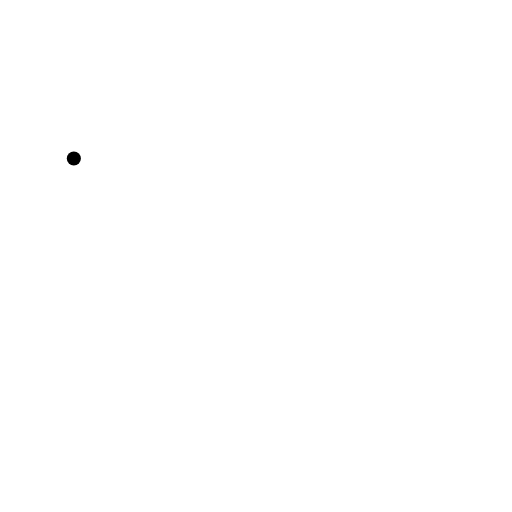
t = 0.00 s
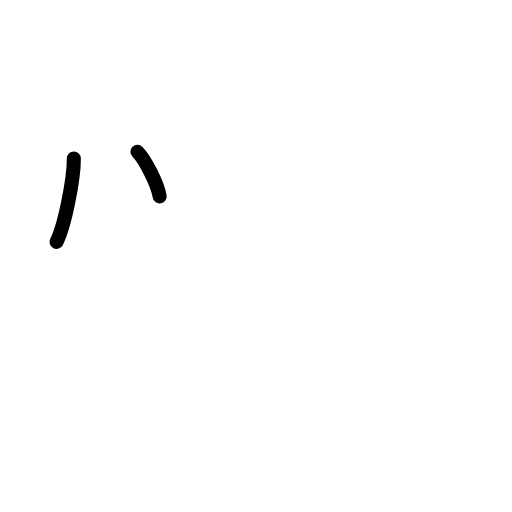
t = 1.75 s
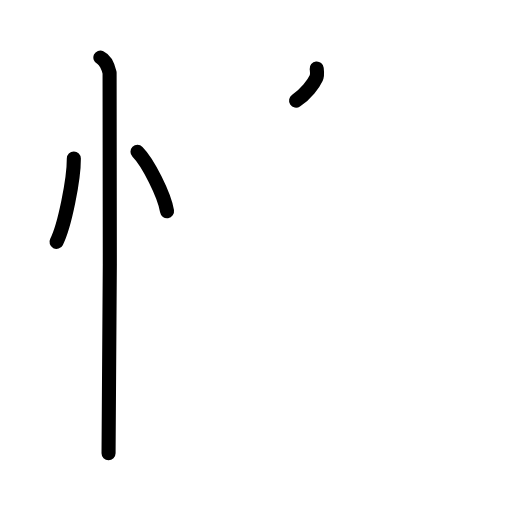
t = 3.63 s
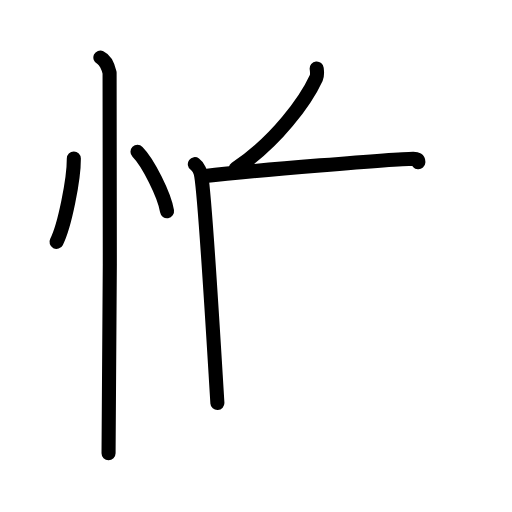
t = 5.42 s
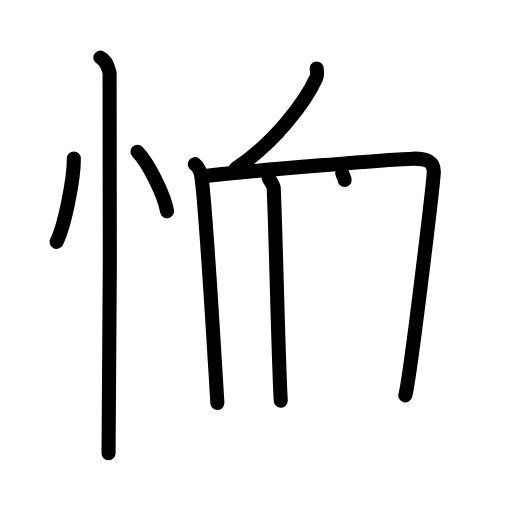
t = 7.25 s
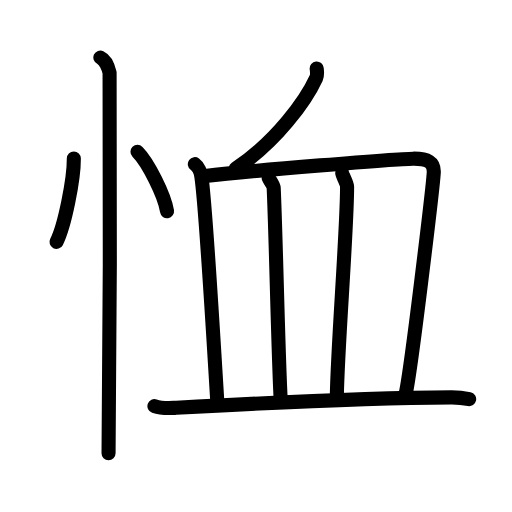
t = 9.00 s

The animated SVG that drew these frames (rendered in a browser with its animation timeline set to each time). Animation: 26 SMIL elements (animate=26); one cycle of 9.00 s.

<?xml version="1.0" encoding="UTF-8"?>
<!--
AniKanjiVG is licensed by CC-BY-SA Paul C. Sommerhoff (https://bitbucket.org/sommerhoff/anikanjivg).
AniKanjiVG uses KanjiVG which is licensed by CC-BY-SA Ulrich Apel (http://kanjivg.tagaini.net).
See also http://creativecommons.org/licenses/by-sa/3.0/
-->
<svg xmlns:kvg='http://kanjivg.tagaini.net' xmlns='http://www.w3.org/2000/svg' width='109' height='109' viewBox='0 0 109 109' style='fill:none;stroke:#000000;stroke-width:3;stroke-linecap:round;stroke-linejoin:round;' id="kvg:kanji_06064"><g id="kvg:06064" kvg:element="恤"><g id="kvg:06064-g1" kvg:element="忄" kvg:variant="true" kvg:original="心" kvg:position="left" kvg:radical="general"><path id="kvg:06064-s1" kvg:type="㇔" d="M15.72,33.75c0.02,4.38-1.94,14.35-3.69,17.75"><animate attributeName="d" begin="0.0s" dur="1.0s" from="M15.72,33.75C15.72,33.75,15.72,33.75,15.72,33.75" to="M15.72,33.75c0.02,4.38-1.94,14.35-3.69,17.75" />
</path>
<path id="kvg:06064-s2" kvg:type="㇔" d="M29.27,32.33c2.22,2.23,5.74,9.17,6.29,12.63"><animate attributeName="d" begin="1.0s" dur="1.0s" from="M29.27,32.33C29.27,32.33,29.27,32.33,29.27,32.33" to="M29.27,32.33c2.22,2.23,5.74,9.17,6.29,12.63" />
<animate attributeName="d" begin="0s" dur="1.0s" from="M-100,-100" to="M-100,-100" />
</path>
<path id="kvg:06064-s3" kvg:type="㇑" d="M21.37,12.25c1.09,0.5,1.74,2.25,1.96,3.25c0.22,1,0,74.75-0.22,81"><animate attributeName="d" begin="2.0s" dur="0.5s" from="M21.37,12.25C21.37,12.25,21.37,12.25,21.37,12.25" to="M21.37,12.25c1.09,0.5,1.74,2.25,1.96,3.25" />
<animate attributeName="d" begin="2.5s" dur="0.5s" from="M21.37,12.25c1.09,0.5,1.74,2.25,1.96,3.25c0,0,0,0,0,0,0" to="M21.37,12.25c1.09,0.5,1.74,2.25,1.96,3.25c0.22,1,0,74.75-0.22,81" />
<animate attributeName="d" begin="0s" dur="2.0s" from="M-100,-100" to="M-100,-100" />
</path>
</g>
<g id="kvg:06064-g2" kvg:element="血" kvg:position="right"><path id="kvg:06064-s4" kvg:type="㇒" d="M67.42,14.58c0.05,0.5,0.21,1.35-0.1,2.02c-2.2,4.78-8.46,13.54-17.15,19.3"><animate attributeName="d" begin="3.0s" dur="0.5s" from="M67.42,14.58C67.42,14.58,67.42,14.58,67.42,14.58" to="M67.42,14.58c0.05,0.5,0.21,1.35-0.1,2.02" />
<animate attributeName="d" begin="3.5s" dur="0.5s" from="M67.42,14.58c0.05,0.5,0.21,1.35-0.1,2.02c0,0,0,0,0,0,0" to="M67.42,14.58c0.05,0.5,0.21,1.35-0.1,2.02c-2.2,4.78-8.46,13.54-17.15,19.3" />
<animate attributeName="d" begin="0s" dur="3.0s" from="M-100,-100" to="M-100,-100" />
</path>
<g id="kvg:06064-g3" kvg:element="皿"><path id="kvg:06064-s5" kvg:type="㇑a" d="M41.48,34.95c0.75,0.55,1.25,1.8,1.37,2.51c0.92,5.6,2.8,38.27,3.43,48.33"><animate attributeName="d" begin="4.0s" dur="0.5s" from="M41.48,34.95C41.48,34.95,41.48,34.95,41.48,34.95" to="M41.48,34.95c0.75,0.55,1.25,1.8,1.37,2.51" />
<animate attributeName="d" begin="4.5s" dur="0.5s" from="M41.48,34.95c0.75,0.55,1.25,1.8,1.37,2.51c0,0,0,0,0,0,0" to="M41.48,34.95c0.75,0.55,1.25,1.8,1.37,2.51c0.92,5.6,2.8,38.27,3.43,48.33" />
<animate attributeName="d" begin="0s" dur="4.0s" from="M-100,-100" to="M-100,-100" />
</path>
<path id="kvg:06064-s6" kvg:type="㇕b" d="M43.69,37.47c9.77-1.16,40.73-3.65,44.27-3.69c3.04-0.03,4.54,0.72,4.38,3.04c-0.22,3.25-4.92,42.96-6.05,47.34"><animate attributeName="d" begin="5.0s" dur="0.3333333333333333s" from="M43.69,37.47C43.69,37.47,43.69,37.47,43.69,37.47" to="M43.69,37.47c9.77-1.16,40.73-3.65,44.27-3.69" />
<animate attributeName="d" begin="5.333333333333333s" dur="0.3333333333333333s" from="M43.69,37.47c9.77-1.16,40.73-3.65,44.27-3.69c0,0,0,0,0,0,0" to="M43.69,37.47c9.77-1.16,40.73-3.65,44.27-3.69c3.04-0.03,4.54,0.72,4.38,3.04" />
<animate attributeName="d" begin="5.666666666666667s" dur="0.3333333333333333s" from="M43.69,37.47c9.77-1.16,40.73-3.65,44.27-3.69c3.04-0.03,4.54,0.72,4.38,3.04c0,0,0,0,0,0,0" to="M43.69,37.47c9.77-1.16,40.73-3.65,44.27-3.69c3.04-0.03,4.54,0.72,4.38,3.04c-0.22,3.25-4.92,42.96-6.05,47.34" />
<animate attributeName="d" begin="0s" dur="5.0s" from="M-100,-100" to="M-100,-100" />
</path>
<path id="kvg:06064-s7" kvg:type="㇑a" d="M57.21,37.9c0.23,0.53,1.03,1.47,1.06,2.14c0.48,10.62,0.96,35.78,1.5,45.27"><animate attributeName="d" begin="6.0s" dur="0.5s" from="M57.21,37.9C57.21,37.9,57.21,37.9,57.21,37.9" to="M57.21,37.9c0.23,0.53,1.03,1.47,1.06,2.14" />
<animate attributeName="d" begin="6.5s" dur="0.5s" from="M57.21,37.9c0.23,0.53,1.03,1.47,1.06,2.14c0,0,0,0,0,0,0" to="M57.21,37.9c0.23,0.53,1.03,1.47,1.06,2.14c0.48,10.62,0.96,35.78,1.5,45.27" />
<animate attributeName="d" begin="0s" dur="6.0s" from="M-100,-100" to="M-100,-100" />
</path>
<path id="kvg:06064-s8" kvg:type="㇑a" d="M72.86,36.88c0.02,0.46,1.03,2.09,1.03,2.87c0.02,8.8-1.99,33.69-2.17,44.17"><animate attributeName="d" begin="7.0s" dur="0.5s" from="M72.86,36.88C72.86,36.88,72.86,36.88,72.86,36.88" to="M72.86,36.88c0.02,0.46,1.03,2.09,1.03,2.87" />
<animate attributeName="d" begin="7.5s" dur="0.5s" from="M72.86,36.88c0.02,0.46,1.03,2.09,1.03,2.87c0,0,0,0,0,0,0" to="M72.86,36.88c0.02,0.46,1.03,2.09,1.03,2.87c0.02,8.8-1.99,33.69-2.17,44.17" />
<animate attributeName="d" begin="0s" dur="7.0s" from="M-100,-100" to="M-100,-100" />
</path>
<path id="kvg:06064-s9" kvg:type="㇐" d="M32.88,86.46c1.09,0.38,3.08,0.44,4.16,0.38c11.29-0.63,38.25-2.15,59.04-2.25c1.81-0.01,2.89,0.18,3.8,0.37"><animate attributeName="d" begin="8.0s" dur="0.3333333333333333s" from="M32.88,86.46C32.88,86.46,32.88,86.46,32.88,86.46" to="M32.88,86.46c1.09,0.38,3.08,0.44,4.16,0.38" />
<animate attributeName="d" begin="8.333333333333334s" dur="0.3333333333333333s" from="M32.88,86.46c1.09,0.38,3.08,0.44,4.16,0.38c0,0,0,0,0,0,0" to="M32.88,86.46c1.09,0.38,3.08,0.44,4.16,0.38c11.29-0.63,38.25-2.15,59.04-2.25" />
<animate attributeName="d" begin="8.666666666666666s" dur="0.3333333333333333s" from="M32.88,86.46c1.09,0.38,3.08,0.44,4.16,0.38c11.29-0.63,38.25-2.15,59.04-2.25c0,0,0,0,0,0,0" to="M32.88,86.46c1.09,0.38,3.08,0.44,4.16,0.38c11.29-0.63,38.25-2.15,59.04-2.25c1.81-0.01,2.89,0.18,3.8,0.37" />
<animate attributeName="d" begin="0s" dur="8.0s" from="M-100,-100" to="M-100,-100" />
</path>
</g>
</g>
</g>
</svg>
